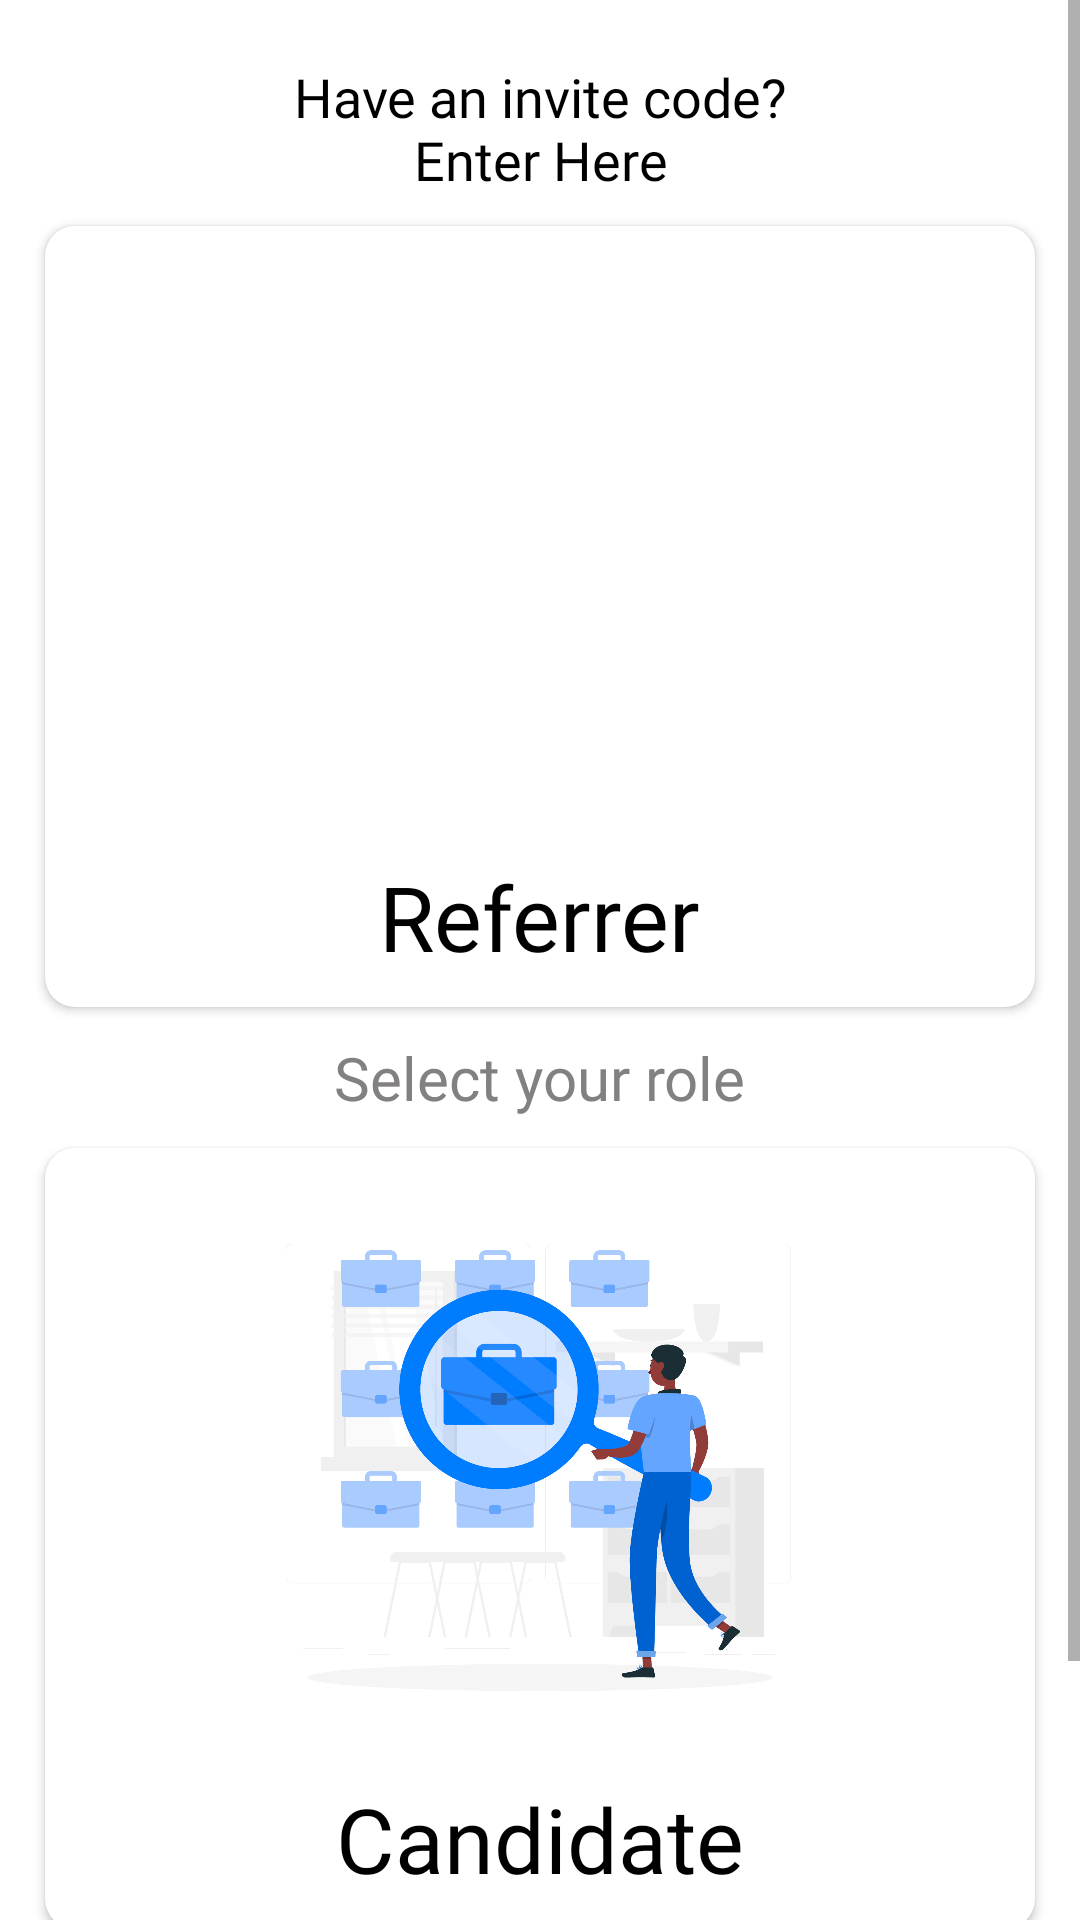

Here is an Android app screen rendered from its layout file. Give the layout XML and the strings, colors and styles it references.
<!-- AndroidManifest.xml: application theme Theme.Proactivists -->
<!-- res/layout/fragment_user_role.xml -->
<?xml version="1.0" encoding="utf-8"?>
<ScrollView xmlns:android="http://schemas.android.com/apk/res/android"
    android:layout_width="match_parent"
    android:layout_height="match_parent"
    xmlns:app="http://schemas.android.com/apk/res-auto">

    <LinearLayout
        android:layout_width="match_parent"
        android:layout_height="wrap_content"
        android:gravity="center"
        android:orientation="vertical"
        android:padding="10dp">

        <TextView
            android:layout_width="wrap_content"
            android:layout_height="wrap_content"
            android:textSize="18dp"
            android:layout_marginTop="10dp"
            android:textAlignment="center"
            android:textColor="@color/black"
            android:fontFamily="@font/nunito_regular"
            android:id="@+id/tv_enter_code"
            android:text="@string/enter_code_string"
            app:layout_constraintTop_toBottomOf="@id/linear_share"
            app:layout_constraintStart_toStartOf="@id/linear_share"
            app:layout_constraintEnd_toEndOf="@id/linear_share"
            app:layout_constraintBottom_toBottomOf="parent"
            />

        <androidx.cardview.widget.CardView
        android:layout_width="match_parent"
        android:layout_height="wrap_content"
        android:id="@+id/card_referrer"
        app:cardCornerRadius="10dp"
        android:foreground="?attr/selectableItemBackground"
        android:layout_marginTop="10dp"
        android:layout_marginStart="5dp"
        android:layout_marginLeft="5dp"
        android:layout_marginEnd="5dp"
        android:layout_marginRight="5dp">

        <LinearLayout
            android:layout_width="match_parent"
            android:layout_height="match_parent"
            android:gravity="center"
            android:padding="10dp"
            android:orientation="vertical">

            <ImageView
                android:layout_width="200dp"
                android:layout_height="200dp"
                android:src="@drawable/referrer" />

            <TextView
                android:layout_width="wrap_content"
                android:layout_height="wrap_content"
                android:fontFamily="@font/nunito_bold"
                android:text="Referrer"
                android:textColor="@color/black"
                android:textSize="30dp" />

        </LinearLayout>

    </androidx.cardview.widget.CardView>

        <TextView
            android:layout_width="wrap_content"
            android:layout_height="wrap_content"
            android:layout_gravity="center_horizontal"
            android:layout_marginTop="10dp"
            android:textSize="20dp"
            android:fontFamily="@font/nunito_regular"
            android:text="Select your role"
            android:textColor="@color/gray" />

    <androidx.cardview.widget.CardView
        android:layout_width="match_parent"
        android:layout_height="wrap_content"
        app:cardCornerRadius="10dp"
        android:id="@+id/card_candidate"
        android:foreground="?attr/selectableItemBackground"
        android:layout_marginStart="5dp"
        android:layout_marginLeft="5dp"
        android:layout_marginTop="10dp"
        android:layout_marginEnd="5dp"
        android:layout_marginRight="5dp">

        <LinearLayout
            android:layout_width="match_parent"
            android:layout_height="match_parent"
            android:gravity="center"
            android:orientation="vertical"
            android:padding="10dp">

            <ImageView
                android:layout_width="200dp"
                android:layout_height="200dp"
                android:src="@drawable/candidate" />

            <TextView
                android:layout_width="wrap_content"
                android:layout_height="wrap_content"
                android:fontFamily="@font/nunito_bold"
                android:text="Candidate"
                android:textColor="@color/black"
                android:textSize="30dp" />

        </LinearLayout>

    </androidx.cardview.widget.CardView>

    <TextView
        android:layout_width="wrap_content"
        android:layout_height="wrap_content"
        android:id="@+id/tv_sign_out"
        android:textSize="20dp"
        android:padding="20dp"
        android:layout_margin="10dp"
        android:text="Sign Out"
        android:fontFamily="@font/nunito_regular"
        android:textAllCaps="false"
        android:textColor="@color/black"/>

    </LinearLayout>

</ScrollView>
<!-- resources referenced by this layout -->
<resources>
  <color name="black">#FF000000</color>
  <color name="gray">#838180</color>
  <!-- drawable candidate: png bitmap (drawable, 488398 bytes) -->
  <string name="enter_code_string">Have an invite code?\nEnter Here</string>
  <style name="Theme.Proactivists" parent="Theme.MaterialComponents.Light.NoActionBar">
  
          <item name="android:forceDarkAllowed" tools:targetApi="q">false</item>
          
          <item name="colorPrimary">@color/black</item>
          <item name="colorPrimaryVariant">@color/purple_700</item>
          <item name="colorOnPrimary">@color/white</item>
          
          <item name="colorSecondary">@color/purple_500</item>
          <item name="colorSecondaryVariant">@color/teal_700</item>
          <item name="colorOnSecondary">@color/black</item>
          
          <item name="android:windowLightStatusBar">true</item>
          <item name="android:statusBarColor">@color/white</item>
          
          <item name="bottomSheetDialogTheme">@style/AppBottomSheetDialogTheme</item>
      </style>
  <color name="purple_700">#FF3700B3</color>
  <color name="white">#FFFFFFFF</color>
  <color name="purple_500">#FF6200EE</color>
  <color name="teal_700">#FF018786</color>
  <style name="AppBottomSheetDialogTheme" parent="Theme.Design.Light.BottomSheetDialog">
          <item name="bottomSheetStyle">@style/AppModalStyle</item>
          <item name="android:windowSoftInputMode">adjustResize</item>
          <item name="android:statusBarColor">@android:color/transparent</item>
          <item name="android:windowIsFloating">false</item>
      </style>
  <style name="AppModalStyle" parent="Widget.Design.BottomSheet.Modal">
          <item name="android:background">@drawable/bottom_sheet_background</item>
      </style>
  <!-- drawable bottom_sheet_background (drawable) -->
  <?xml version="1.0" encoding="utf-8"?>
  <shape xmlns:android="http://schemas.android.com/apk/res/android" android:tint="@color/white">
  
      <solid android:color="@color/white"/>
  
      <corners android:topLeftRadius="40dp"
              android:topRightRadius="40dp"/>
  
  </shape>
</resources>
